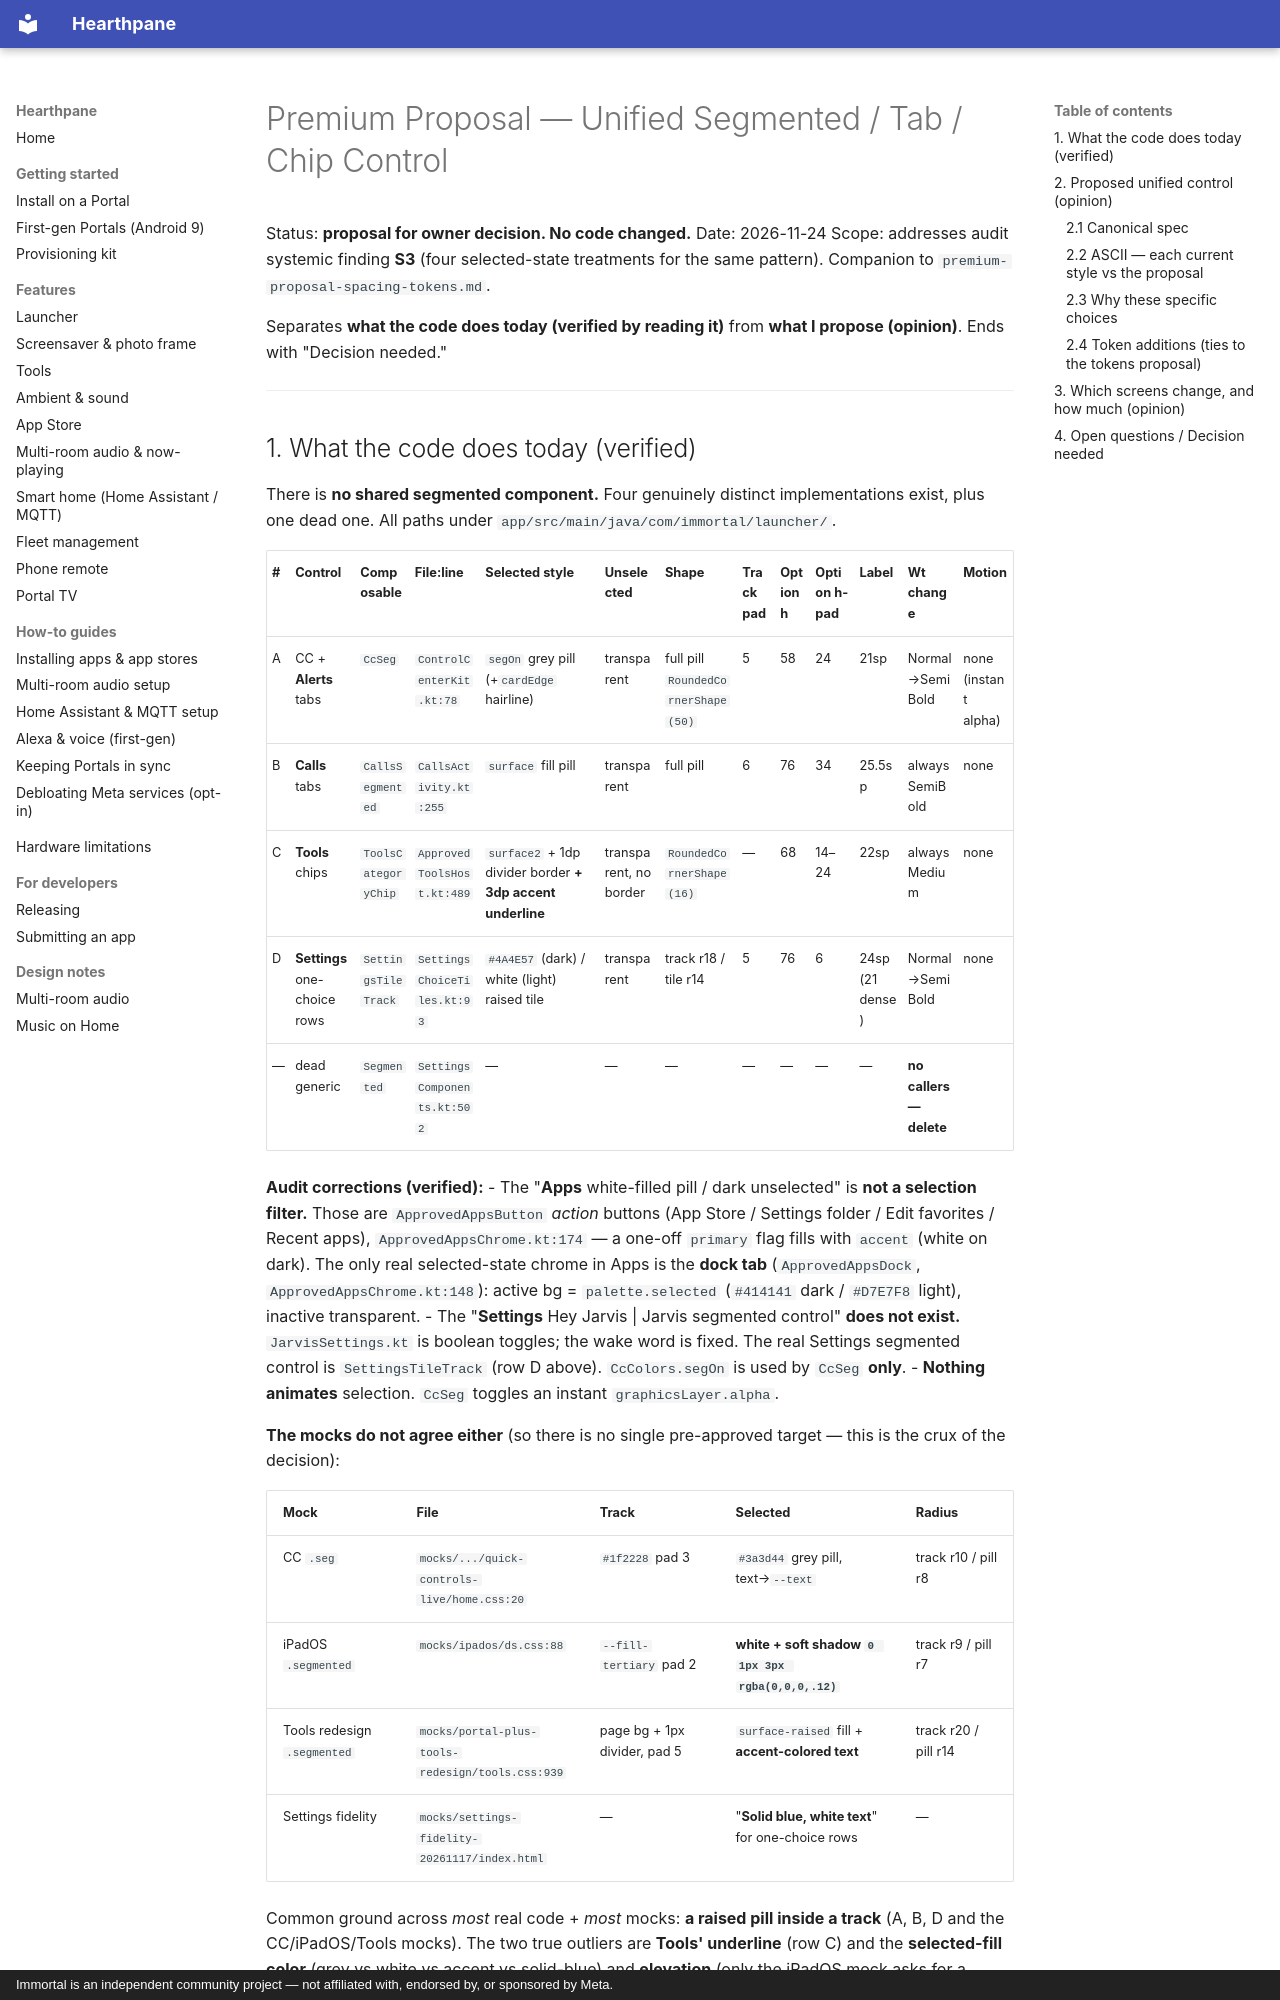

repository: rlchandani/portal-prime · page: quality/premium-proposal-segmented-control/index.html · generator: mkdocs · copyright: Immortal is an independent community project — not affiliated with, endorsed by, or sponsored by Meta.

# Premium Proposal — Unified Segmented / Tab / Chip Control

Status: **proposal for owner decision. No code changed.**
Date: 2026-11-24
Scope: addresses audit systemic finding **S3** (four selected-state treatments for the
same pattern). Companion to `premium-proposal-spacing-tokens.md`.

Separates **what the code does today (verified by reading it)** from **what I propose
(opinion)**. Ends with "Decision needed."

---

## 1. What the code does today (verified)

There is **no shared segmented component.** Four genuinely distinct implementations exist,
plus one dead one. All paths under `app/src/main/java/com/immortal/launcher/`.

| # | Control | Composable | File:line | Selected style | Unselected | Shape | Track pad | Option h | Option h-pad | Label | Wt change | Motion |
|---|---|---|---|---|---|---|---|---|---|---|---|---|
| A | CC + **Alerts** tabs | `CcSeg` | `ControlCenterKit.kt:78` | `segOn` grey pill (+`cardEdge` hairline) | transparent | full pill `RoundedCornerShape(50)` | 5 | 58 | 24 | 21sp | Normal→SemiBold | none (instant alpha) |
| B | **Calls** tabs | `CallsSegmented` | `CallsActivity.kt:255` | `surface` fill pill | transparent | full pill | 6 | 76 | 34 | 25.5sp | always SemiBold | none |
| C | **Tools** chips | `ToolsCategoryChip` | `ApprovedToolsHost.kt:489` | `surface2` + 1dp divider border **+ 3dp accent underline** | transparent, no border | `RoundedCornerShape(16)` | — | 68 | 14–24 | 22sp | always Medium | none |
| D | **Settings** one-choice rows | `SettingsTileTrack` | `SettingsChoiceTiles.kt:93` | `#4A4E57` (dark) / white (light) raised tile | transparent | track r18 / tile r14 | 5 | 76 | 6 | 24sp (21 dense) | Normal→SemiBold | none |
| — | dead generic | `Segmented` | `SettingsComponents.kt:502` | — | — | — | — | — | — | — | **no callers — delete** |

**Audit corrections (verified):**
- The "**Apps** white-filled pill / dark unselected" is **not a selection filter.** Those
  are `ApprovedAppsButton` *action* buttons (App Store / Settings folder / Edit favorites /
  Recent apps), `ApprovedAppsChrome.kt:174` — a one-off `primary` flag fills with `accent`
  (white on dark). The only real selected-state chrome in Apps is the **dock tab**
  (`ApprovedAppsDock`, `ApprovedAppsChrome.kt:148`): active bg = `palette.selected`
  (`#414141` dark / `#D7E7F8` light), inactive transparent.
- The "**Settings** Hey Jarvis | Jarvis segmented control" **does not exist.** `JarvisSettings.kt`
  is boolean toggles; the wake word is fixed. The real Settings segmented control is
  `SettingsTileTrack` (row D above). `CcColors.segOn` is used by `CcSeg` **only**.
- **Nothing animates** selection. `CcSeg` toggles an instant `graphicsLayer.alpha`.

**The mocks do not agree either** (so there is no single pre-approved target — this is the
crux of the decision):

| Mock | File | Track | Selected | Radius |
|---|---|---|---|---|
| CC `.seg` | `mocks/.../quick-controls-live/home.css:20` | `#1f2228` pad 3 | `#3a3d44` grey pill, text→`--text` | track r10 / pill r8 |
| iPadOS `.segmented` | `mocks/ipados/ds.css:88` | `--fill-tertiary` pad 2 | **white + soft shadow `0 1px 3px rgba(0,0,0,.12)`** | track r9 / pill r7 |
| Tools redesign `.segmented` | `mocks/portal-plus-tools-redesign/tools.css:939` | page bg + 1px divider, pad 5 | `surface-raised` fill + **accent-colored text** | track r20 / pill r14 |
| Settings fidelity | `mocks/settings-fidelity-20261117/index.html` | — | "**Solid blue, white text**" for one-choice rows | — |

Common ground across *most* real code + *most* mocks: **a raised pill inside a track**
(A, B, D and the CC/iPadOS/Tools mocks). The two true outliers are **Tools' underline**
(row C) and the **selected-fill color** (grey vs white vs accent vs solid-blue) and
**elevation** (only the iPadOS mock asks for a shadow; no code implements one).

---

## 2. Proposed unified control (opinion)

One composable — call it **`HearthSegmented`** — with **two emphasis variants** so the
screens that approved a solid-accent selection (Settings one-choice rows, per the fidelity
mock) keep that language without re-fragmenting the component.
